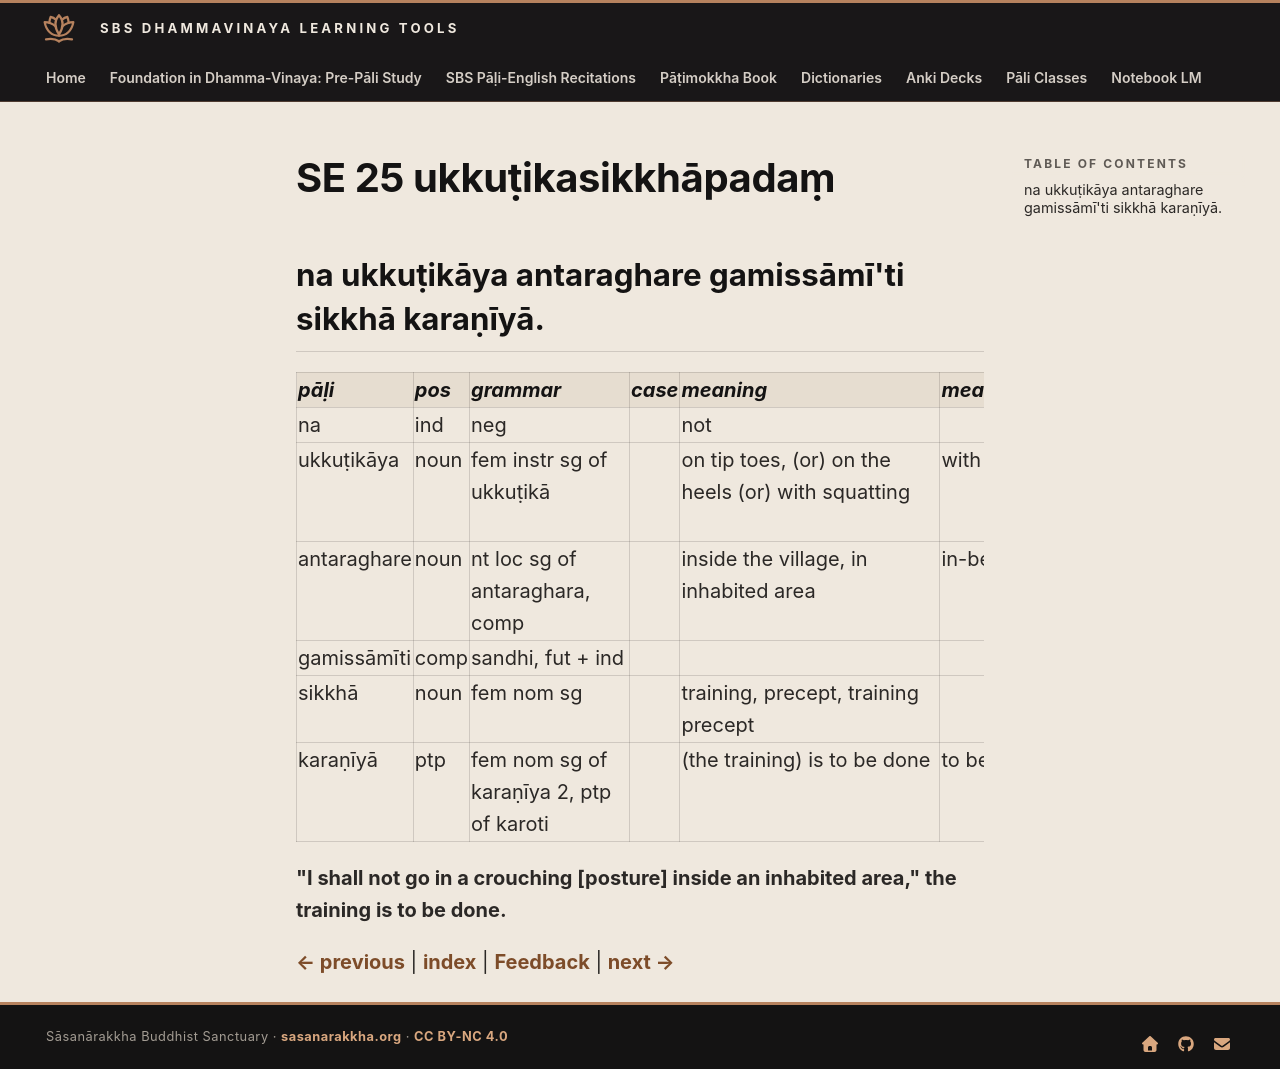

repository: sasanarakkha/study-tools · page: 6-pali-class/bhikkhu-patimokkha/184-se-25/index.html · generator: mkdocs

# SE 25 ukkuṭikasikkhāpadaṃ

## na ukkuṭikāya antaraghare gamissāmī'ti sikkhā karaṇīyā.

| pāḷi | pos | grammar | case | meaning | meaning_lit | root | base | construction | compound_type | compound_construction |
| :--- | :--- | :--- | :--- | :--- | :--- | :--- | :--- | :--- | :--- | :--- |
| na | ind | neg | | not | | | | | | |
| ukkuṭikāya | noun | fem instr sg of ukkuṭikā | | on tip toes, (or) on the heels (or) with squatting | with bent up | √kuṭ (be crooked, bent) | | ud + √kuṭ + ikā | | |
| antaraghare | noun | nt loc sg of antaraghara, comp | | inside the village, in inhabited area | in-between house | | | antara + ghara | kammadhāraya | antara + ghara |
| gamissāmīti | comp | sandhi, fut + ind | | | | | | gamissāmi + iti | | |
| sikkhā | noun | fem nom sg | | training, precept, training precept | | √sikkh (train) | | √sikkh + ā | | |
| karaṇīyā | ptp | fem nom sg of karaṇīya 2, ptp of karoti | | (the training) is to be done | to be done | √kar (do, make) | | √kar + aṇīya | | |

**"I shall not go in a crouching [posture] inside an inhabited area," the training is to be done.**


[← previous](183-se-24.md) | [index](index.md) | [Feedback](https://docs.google.com/forms/d/e/1FAIpQLSdG6zKDtlwibtrX-cbKVn4WmIs8miH4VnuJvb7f94plCDKJyA/viewform?usp=pp_url&entry.1433863141=ukku%E1%B9%ADikasikkh%C4%81pada%E1%B9%83) | [next →](185-se-26.md)
